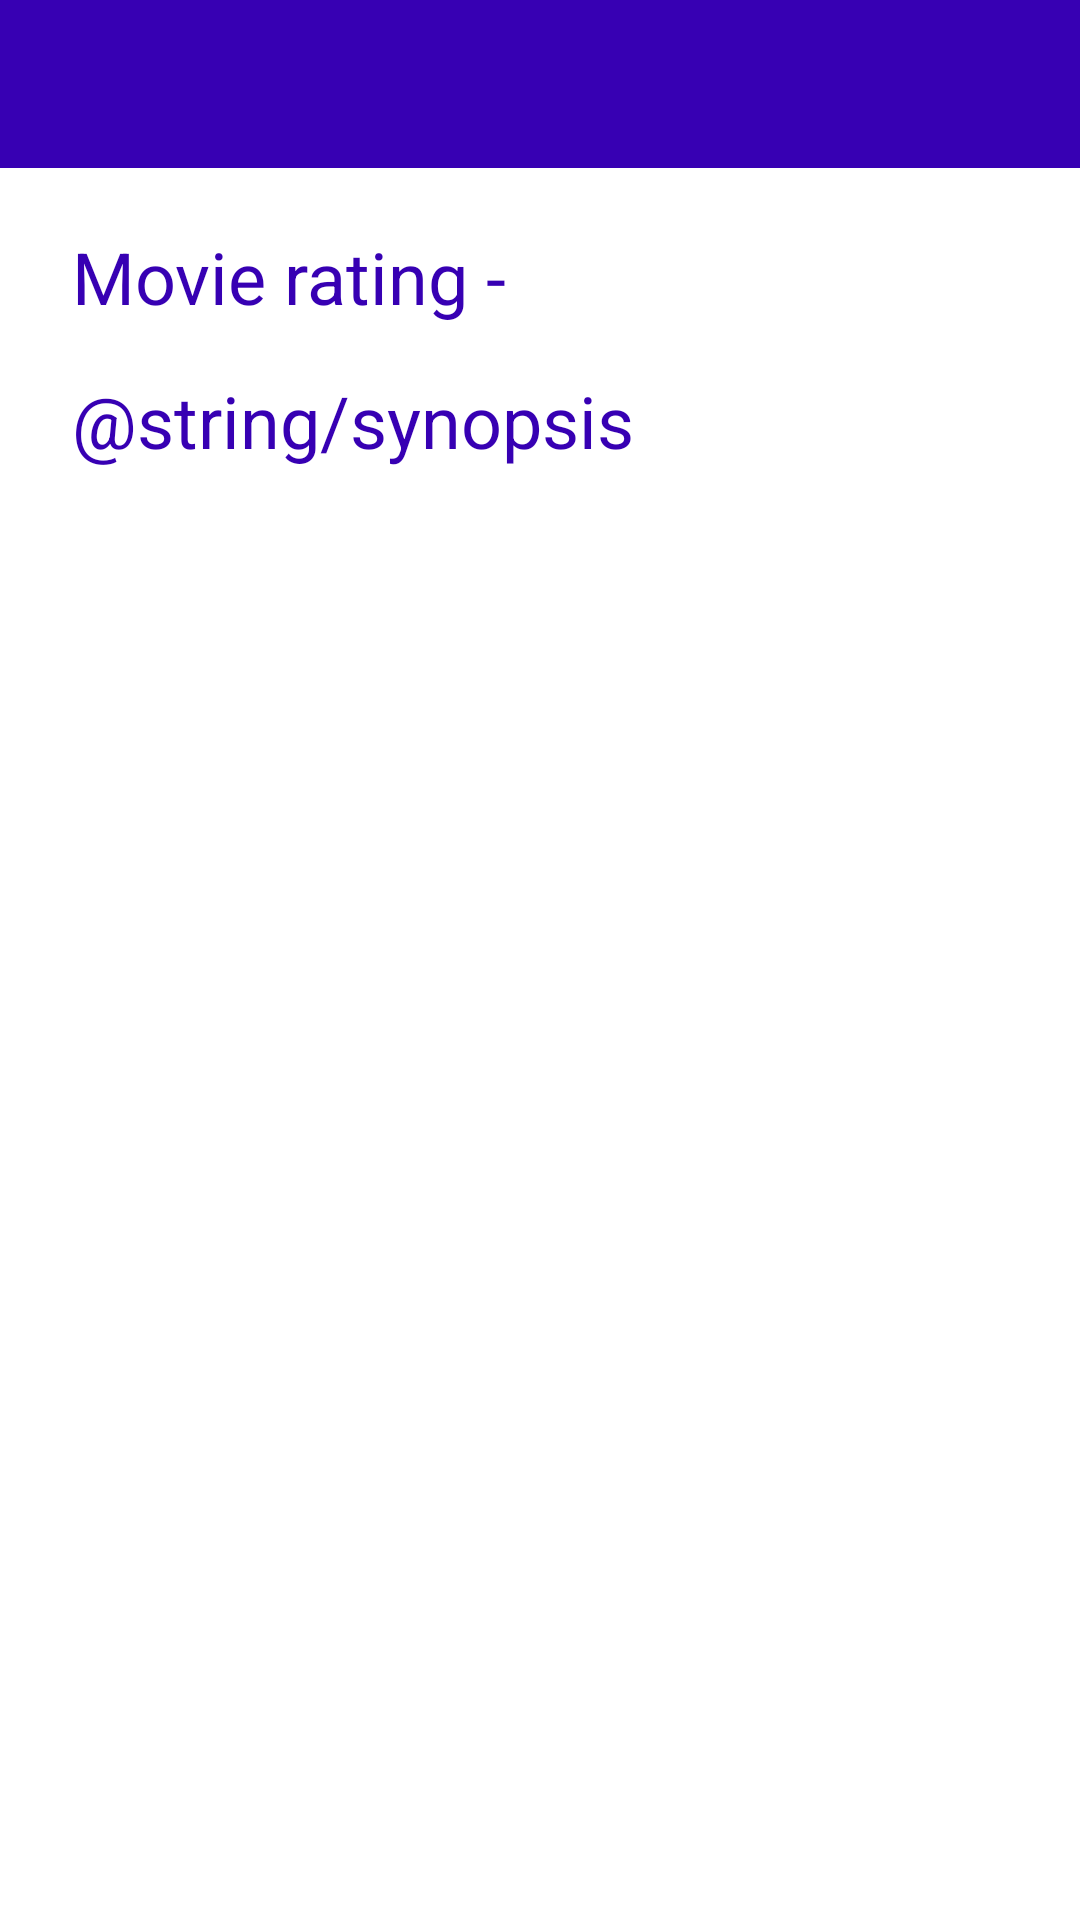

This screen was rendered from an Android layout file. Write that file and the resources it references.
<!-- AndroidManifest.xml: application theme Theme.TheMovieDP -->
<!-- res/layout/activity_details_screen.xml -->
<?xml version="1.0" encoding="utf-8"?>
<androidx.constraintlayout.widget.ConstraintLayout xmlns:android="http://schemas.android.com/apk/res/android"
    xmlns:app="http://schemas.android.com/apk/res-auto"
    xmlns:tools="http://schemas.android.com/tools"
    android:layout_width="match_parent"
    android:layout_height="wrap_content"
    android:orientation="horizontal"
    tools:context=".details.DetailsActivity">

    <com.google.android.material.appbar.MaterialToolbar
        android:id="@+id/toolbar"
        android:layout_width="match_parent"
        android:layout_height="?attr/actionBarSize"
        android:background="@color/design_default_color_primary_dark"
        app:layout_constraintEnd_toEndOf="parent"
        app:layout_constraintStart_toStartOf="parent"
        app:layout_constraintTop_toTopOf="parent"
        app:titleTextColor="@color/white" />


    <TextView
        android:id="@+id/textView3"
        android:layout_width="match_parent"
        android:layout_height="wrap_content"
        android:layout_marginStart="24dp"
        android:layout_marginTop="20dp"
        android:layout_marginEnd="24dp"
        android:text="@string/movie_rating"
        android:textColor="@color/design_default_color_primary_dark"
        android:textSize="24sp"
        app:layout_constraintEnd_toEndOf="parent"
        app:layout_constraintHorizontal_bias="0.0"
        app:layout_constraintStart_toStartOf="parent"
        app:layout_constraintTop_toBottomOf="@id/toolbar" />

    <TextView
        android:id="@+id/synopsis"
        android:layout_width="match_parent"
        android:layout_height="wrap_content"
        android:layout_marginStart="24dp"
        android:layout_marginTop="68dp"
        android:layout_marginEnd="24dp"
        android:text="@string/synopsis"
        android:textColor="@color/design_default_color_primary_dark"
        android:textSize="24sp"
        app:layout_constraintEnd_toEndOf="parent"
        app:layout_constraintHorizontal_bias="0.0"
        app:layout_constraintStart_toStartOf="parent"
        app:layout_constraintTop_toBottomOf="@id/toolbar" />

    <androidx.recyclerview.widget.RecyclerView
        android:id="@+id/rv_actors"
        android:layout_width="wrap_content"
        android:layout_height="wrap_content"
        app:layout_constraintLeft_toLeftOf="@+id/synopsis"
        app:layout_constraintRight_toRightOf="@+id/synopsis"
        app:layout_constraintTop_toBottomOf="@+id/synopsis"
        tools:listitem="@layout/actors_layout">

    </androidx.recyclerview.widget.RecyclerView>

</androidx.constraintlayout.widget.ConstraintLayout>
<!-- res/layout/actors_layout.xml (included above) -->
<?xml version="1.0" encoding="utf-8"?>
<androidx.cardview.widget.CardView xmlns:android="http://schemas.android.com/apk/res/android"
    xmlns:app="http://schemas.android.com/apk/res-auto"
    android:layout_width="150dp"
    android:layout_height="150dp"
    android:layout_margin="2dp"
    app:cardCornerRadius="12dp"
    app:cardUseCompatPadding="true">

    <RelativeLayout
        android:layout_width="139dp"
        android:layout_height="137dp">

        <ImageView
            android:id="@+id/actorImage"
            android:layout_width="150dp"
            android:layout_height="150dp"
            android:contentDescription="@string/todo"
            android:scaleType="centerCrop"
            android:src="@color/teal_200"
            app:layout_constraintEnd_toEndOf="parent"
            app:layout_constraintStart_toStartOf="parent"
            app:layout_constraintTop_toTopOf="parent" />


        <TextView
            android:id="@+id/actorName"
            android:layout_width="wrap_content"
            android:layout_height="wrap_content"
            android:layout_alignParentStart="true"
            android:layout_alignParentEnd="true"
            android:layout_alignParentBottom="true"
            android:text="@string/name_actor_popular"
            android:textAlignment="center"
            android:textColor="@color/white"
            android:textSize="16sp"
            android:textStyle="bold">

        </TextView>

    </RelativeLayout>


</androidx.cardview.widget.CardView>
<!-- resources referenced by this layout -->
<resources>
  <color name="white">#FFFFFFFF</color>
  <string name="movie_rating">Movie rating -</string>
  <style name="Theme.TheMovieDP" parent="Theme.MaterialComponents.DayNight.NoActionBar">
          
          <item name="colorPrimary">@color/purple_500</item>
          <item name="colorPrimaryVariant">@color/purple_700</item>
          <item name="colorOnPrimary">@color/white</item>
          
          <item name="colorSecondary">@color/teal_200</item>
          <item name="colorSecondaryVariant">@color/teal_700</item>
          <item name="colorOnSecondary">@color/black</item>
          
          <item name="android:statusBarColor">?attr/colorPrimaryVariant</item>
          
      </style>
  <color name="black">#FF000000</color>
  <!-- not gathered from this repository: default colours our renderer supplied (Android Studio template values) -->
  <color name="purple_500">#FF6200EE</color>
  <color name="purple_700">#FF3700B3</color>
  <color name="teal_200">#FF03DAC5</color>
  <color name="teal_700">#FF018786</color>
</resources>
